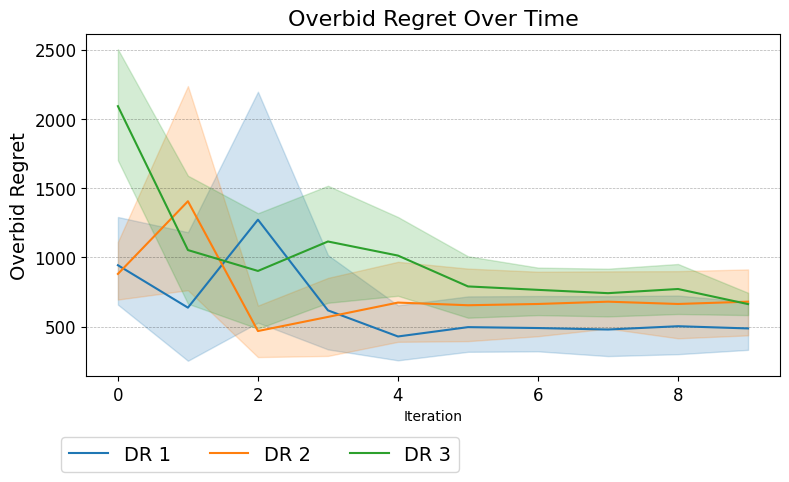

The file beside this chart, header and first rows:
Run, Agent, Iteration, Overbid Regret
0, DR 1, 0, 575.4
0, DR 1, 1, 211.2
0, DR 1, 2, 418.8
0, DR 1, 3, 295.6
0, DR 1, 4, 276.7
0, DR 1, 5, 416.4
0, DR 1, 6, 345.6
0, DR 1, 7, 347.2
0, DR 1, 8, 448.7
0, DR 1, 9, 330.7
0, DR 2, 0, 1280
0, DR 2, 1, 1221
0, DR 2, 2, 697.3
0, DR 2, 3, 863.6
0, DR 2, 4, 534.5
0, DR 2, 5, 453.6
0, DR 2, 6, 481
0, DR 2, 7, 484.8
0, DR 2, 8, 355.1
0, DR 2, 9, 446.4
0, DR 3, 0, 2108
0, DR 3, 1, 2089
0, DR 3, 2, 1206
0, DR 3, 3, 1244
0, DR 3, 4, 1478
0, DR 3, 5, 854
0, DR 3, 6, 873
0, DR 3, 7, 874
0, DR 3, 8, 982.2
0, DR 3, 9, 722.2
1, DR 1, 0, 960.8
1, DR 1, 1, 308.9
1, DR 1, 2, 503
1, DR 1, 3, 491.8
1, DR 1, 4, 244.1
1, DR 1, 5, 231.1
1, DR 1, 6, 321.3
1, DR 1, 7, 284.3
1, DR 1, 8, 281.3
1, DR 1, 9, 435
1, DR 2, 0, 992.4
1, DR 2, 1, 2938
1, DR 2, 2, 622.6
1, DR 2, 3, 501.3
1, DR 2, 4, 1025
1, DR 2, 5, 974.2
1, DR 2, 6, 929.5
1, DR 2, 7, 901.5
1, DR 2, 8, 957.3
1, DR 2, 9, 904.9
1, DR 3, 0, 1638
1, DR 3, 1, 695.8
1, DR 3, 2, 1051
1, DR 3, 3, 1566
1, DR 3, 4, 1146
1, DR 3, 5, 1162
1, DR 3, 6, 978.9
1, DR 3, 7, 1055
1, DR 3, 8, 1019
1, DR 3, 9, 649.8
... 90 more rows
